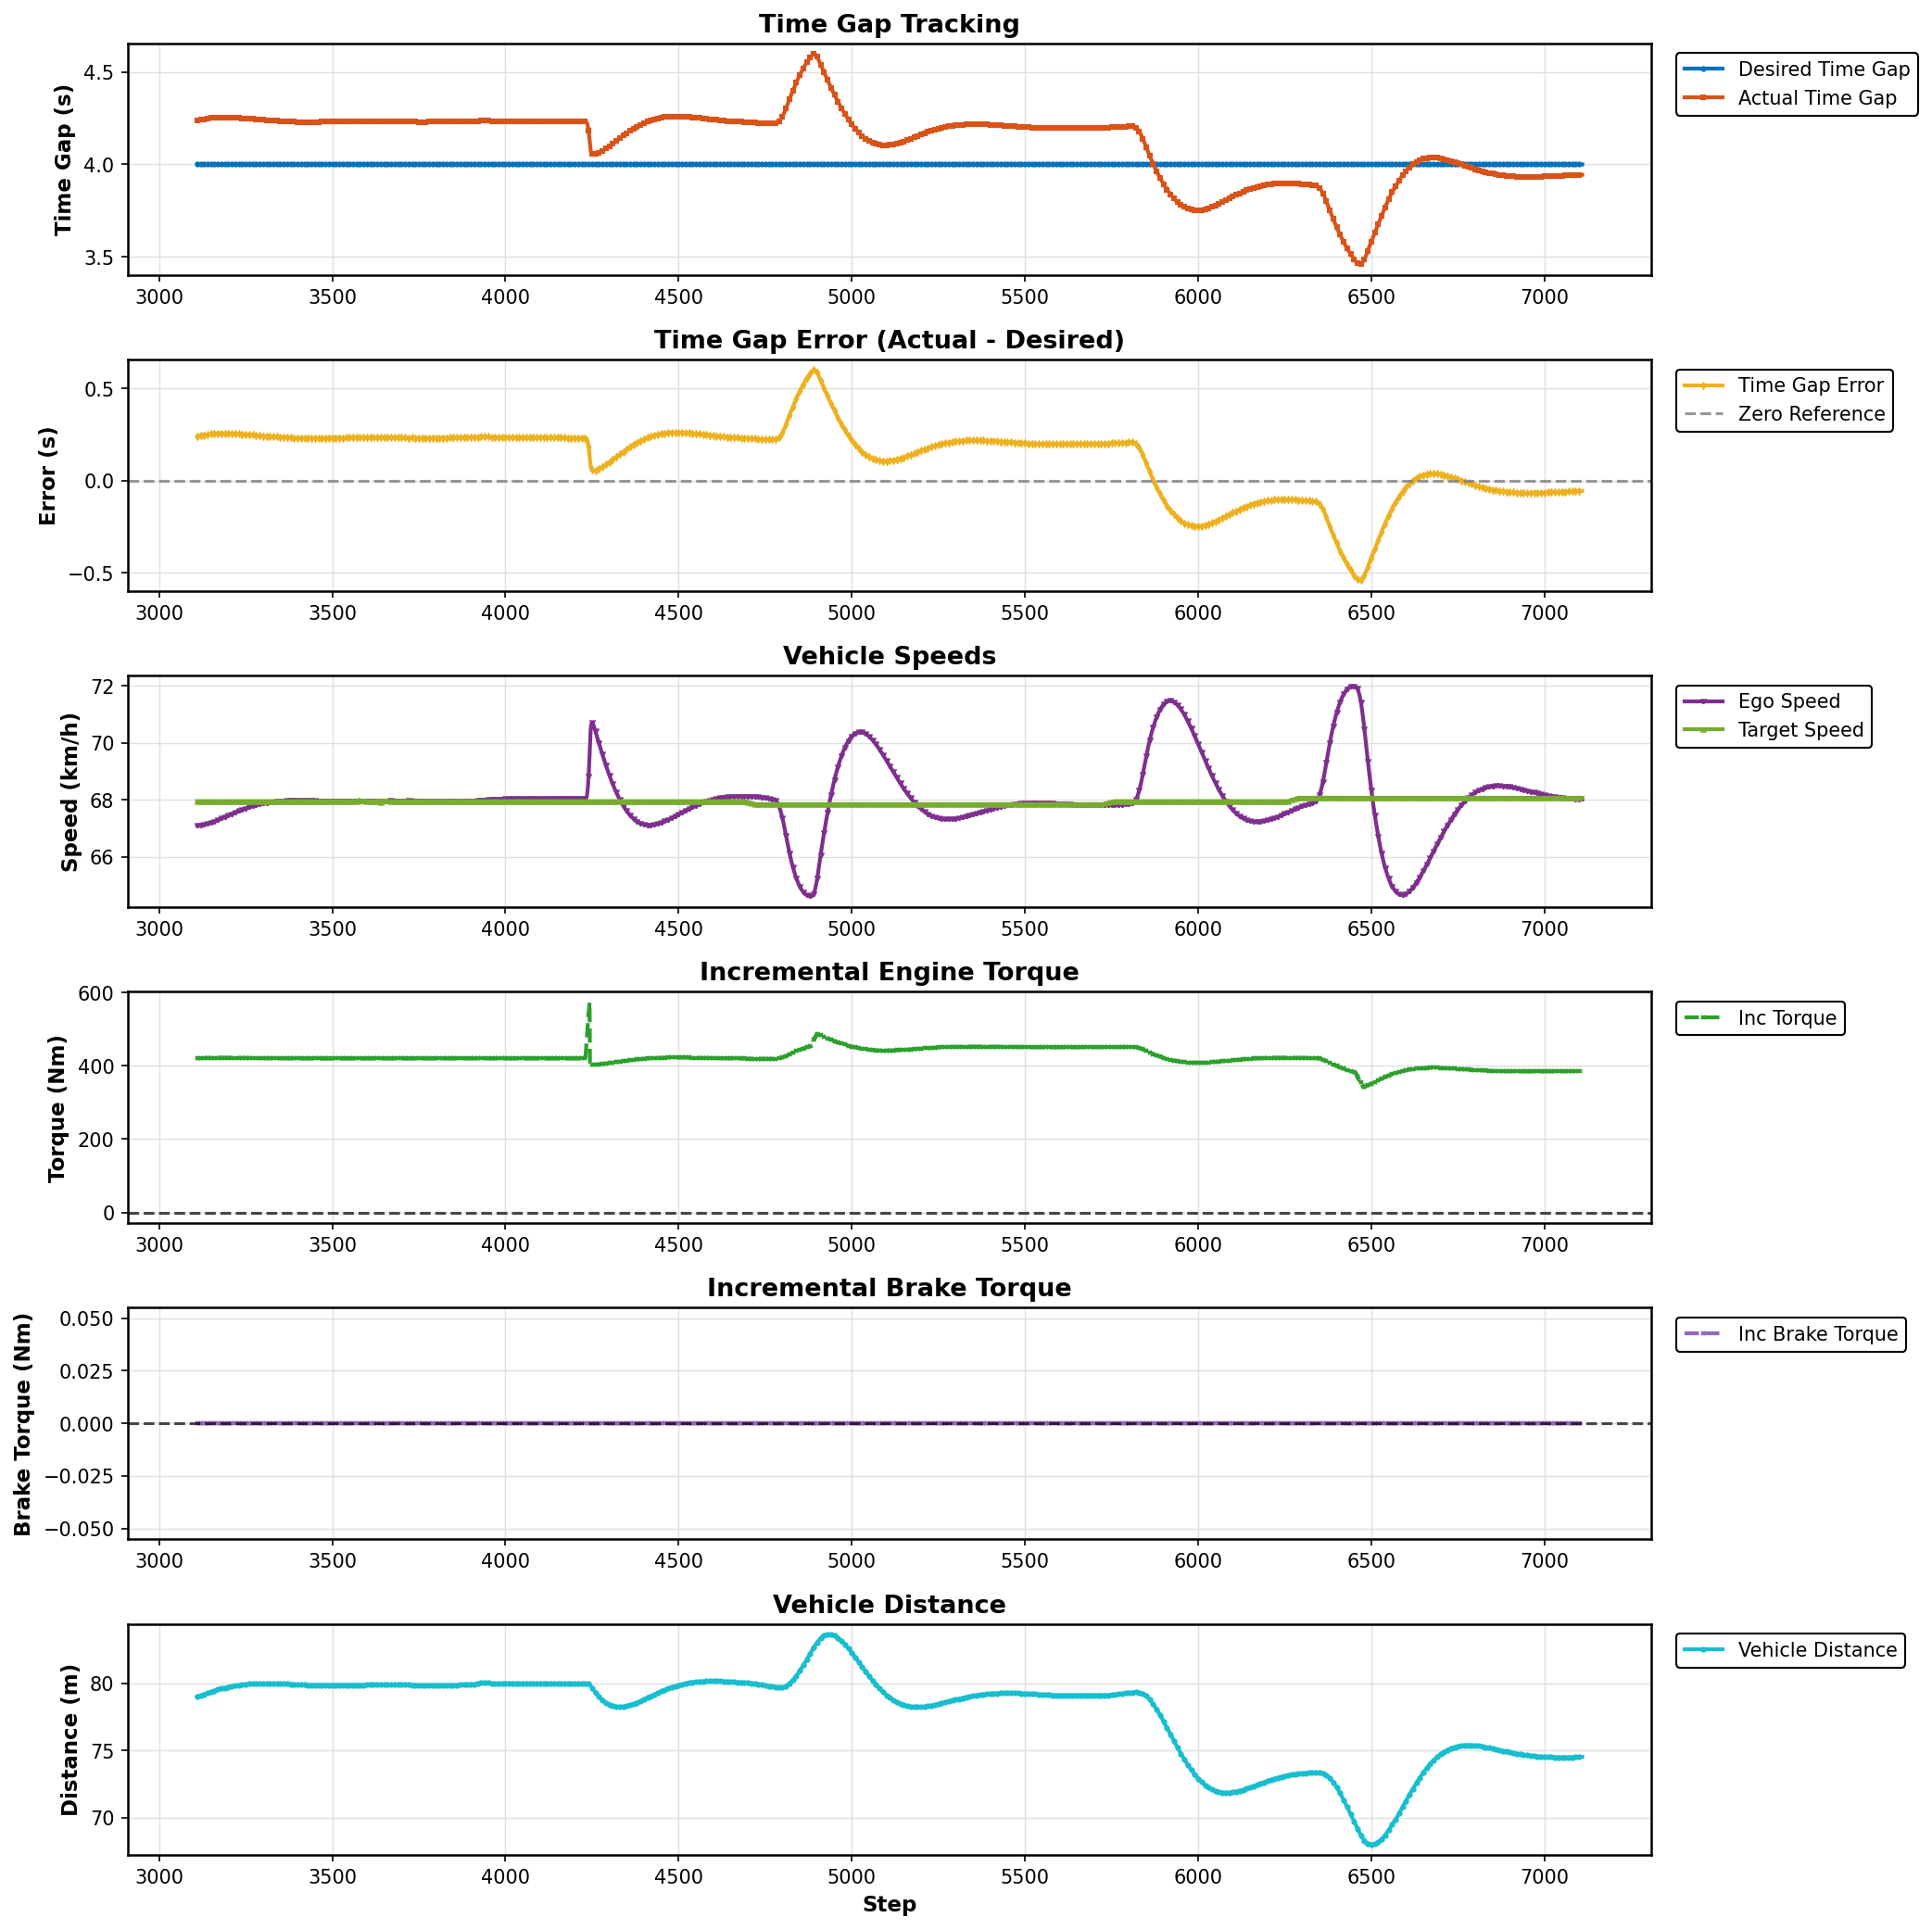

The data file committed next to this chart (first rows):
Step, Desired Gap (s), Actual Gap (s), Error (s), Ego Speed (km/h), Target Speed (km/h), Incremental Torque (Nm), Incremental Brake Torque (Nm), Vehicle Distance (m)
3110, 4.0, 4.238, 0.2376, 67.11, 67.96, 420.3, 0.0, 78.99
3111, 4.0, 4.238, 0.2381, 67.11, 67.96, 420.4, 0.0, 79
3112, 4.0, 4.239, 0.2385, 67.11, 67.96, 420.4, 0.0, 79.01
3113, 4.0, 4.239, 0.239, 67.11, 67.96, 420.5, 0.0, 79.02
3114, 4.0, 4.239, 0.2394, 67.11, 67.96, 420.5, 0.0, 79.03
3115, 4.0, 4.24, 0.2399, 67.11, 67.96, 420.6, 0.0, 79.04
3116, 4.0, 4.24, 0.2403, 67.11, 67.96, 420.6, 0.0, 79.05
3117, 4.0, 4.241, 0.2408, 67.11, 67.96, 420.6, 0.0, 79.06
3118, 4.0, 4.241, 0.2412, 67.11, 67.96, 420.7, 0.0, 79.06
3119, 4.0, 4.242, 0.2416, 67.11, 67.96, 420.7, 0.0, 79.07
3120, 4.0, 4.242, 0.242, 67.11, 67.96, 420.8, 0.0, 79.08
3121, 4.0, 4.242, 0.2424, 67.12, 67.96, 420.8, 0.0, 79.09
3122, 4.0, 4.243, 0.2428, 67.12, 67.96, 420.8, 0.0, 79.1
3123, 4.0, 4.243, 0.2432, 67.12, 67.96, 420.9, 0.0, 79.11
3124, 4.0, 4.244, 0.2436, 67.12, 67.96, 420.9, 0.0, 79.12
3125, 4.0, 4.244, 0.244, 67.12, 67.96, 420.9, 0.0, 79.13
3126, 4.0, 4.244, 0.2444, 67.13, 67.96, 421, 0.0, 79.14
3127, 4.0, 4.245, 0.2447, 67.13, 67.96, 421, 0.0, 79.15
3128, 4.0, 4.245, 0.2451, 67.13, 67.96, 421, 0.0, 79.16
3129, 4.0, 4.245, 0.2454, 67.13, 67.96, 421.1, 0.0, 79.17
3130, 4.0, 4.246, 0.2458, 67.13, 67.96, 421.1, 0.0, 79.18
3131, 4.0, 4.246, 0.2461, 67.14, 67.96, 421.1, 0.0, 79.19
3132, 4.0, 4.246, 0.2465, 67.14, 67.96, 421.2, 0.0, 79.2
3133, 4.0, 4.247, 0.2468, 67.14, 67.96, 421.2, 0.0, 79.21
3134, 4.0, 4.247, 0.2471, 67.15, 67.96, 421.2, 0.0, 79.22
3135, 4.0, 4.247, 0.2474, 67.15, 67.96, 421.3, 0.0, 79.23
3136, 4.0, 4.248, 0.2477, 67.15, 67.96, 421.3, 0.0, 79.23
3137, 4.0, 4.248, 0.2481, 67.15, 67.96, 421.3, 0.0, 79.24
3138, 4.0, 4.248, 0.2483, 67.16, 67.96, 421.4, 0.0, 79.25
3139, 4.0, 4.249, 0.2486, 67.16, 67.96, 421.4, 0.0, 79.26
3140, 4.0, 4.249, 0.2489, 67.16, 67.96, 421.4, 0.0, 79.27
3141, 4.0, 4.249, 0.2492, 67.17, 67.96, 421.4, 0.0, 79.28
3142, 4.0, 4.25, 0.2495, 67.17, 67.96, 421.5, 0.0, 79.29
3143, 4.0, 4.25, 0.2498, 67.17, 67.96, 421.5, 0.0, 79.3
3144, 4.0, 4.25, 0.25, 67.18, 67.96, 421.5, 0.0, 79.31
3145, 4.0, 4.25, 0.2503, 67.18, 67.96, 421.5, 0.0, 79.32
3146, 4.0, 4.251, 0.2506, 67.19, 67.96, 421.6, 0.0, 79.33
3147, 4.0, 4.251, 0.2509, 67.19, 67.96, 421.6, 0.0, 79.34
3148, 4.0, 4.251, 0.2511, 67.19, 67.96, 421.6, 0.0, 79.35
3149, 4.0, 4.251, 0.2514, 67.2, 67.96, 421.6, 0.0, 79.36
3150, 4.0, 4.252, 0.2516, 67.2, 67.96, 421.7, 0.0, 79.37
3151, 4.0, 4.252, 0.2519, 67.21, 67.96, 421.7, 0.0, 79.38
3152, 4.0, 4.252, 0.2521, 67.21, 67.96, 421.7, 0.0, 79.38
3153, 4.0, 4.252, 0.2523, 67.21, 67.96, 421.7, 0.0, 79.39
3154, 4.0, 4.253, 0.2526, 67.22, 67.96, 421.8, 0.0, 79.4
3155, 4.0, 4.253, 0.2528, 67.22, 67.96, 421.8, 0.0, 79.41
3156, 4.0, 4.253, 0.253, 67.23, 67.96, 421.8, 0.0, 79.42
3157, 4.0, 4.253, 0.2533, 67.23, 67.96, 421.8, 0.0, 79.43
3158, 4.0, 4.253, 0.2535, 67.24, 67.96, 421.8, 0.0, 79.44
3159, 4.0, 4.254, 0.2537, 67.24, 67.96, 421.9, 0.0, 79.45
3160, 4.0, 4.254, 0.2539, 67.25, 67.96, 421.9, 0.0, 79.46
3161, 4.0, 4.254, 0.2541, 67.25, 67.96, 421.9, 0.0, 79.47
3162, 4.0, 4.254, 0.2543, 67.26, 67.96, 421.9, 0.0, 79.48
3163, 4.0, 4.254, 0.2545, 67.26, 67.96, 421.9, 0.0, 79.49
3164, 4.0, 4.255, 0.2547, 67.27, 67.96, 422, 0.0, 79.5
3165, 4.0, 4.255, 0.2549, 67.27, 67.96, 422, 0.0, 79.51
3166, 4.0, 4.255, 0.2551, 67.28, 67.96, 422, 0.0, 79.52
3167, 4.0, 4.255, 0.2553, 67.28, 67.96, 422, 0.0, 79.53
3168, 4.0, 4.255, 0.2554, 67.29, 67.96, 422, 0.0, 79.54
3169, 4.0, 4.256, 0.2556, 67.29, 67.96, 422, 0.0, 79.54
... 3,940 more rows
